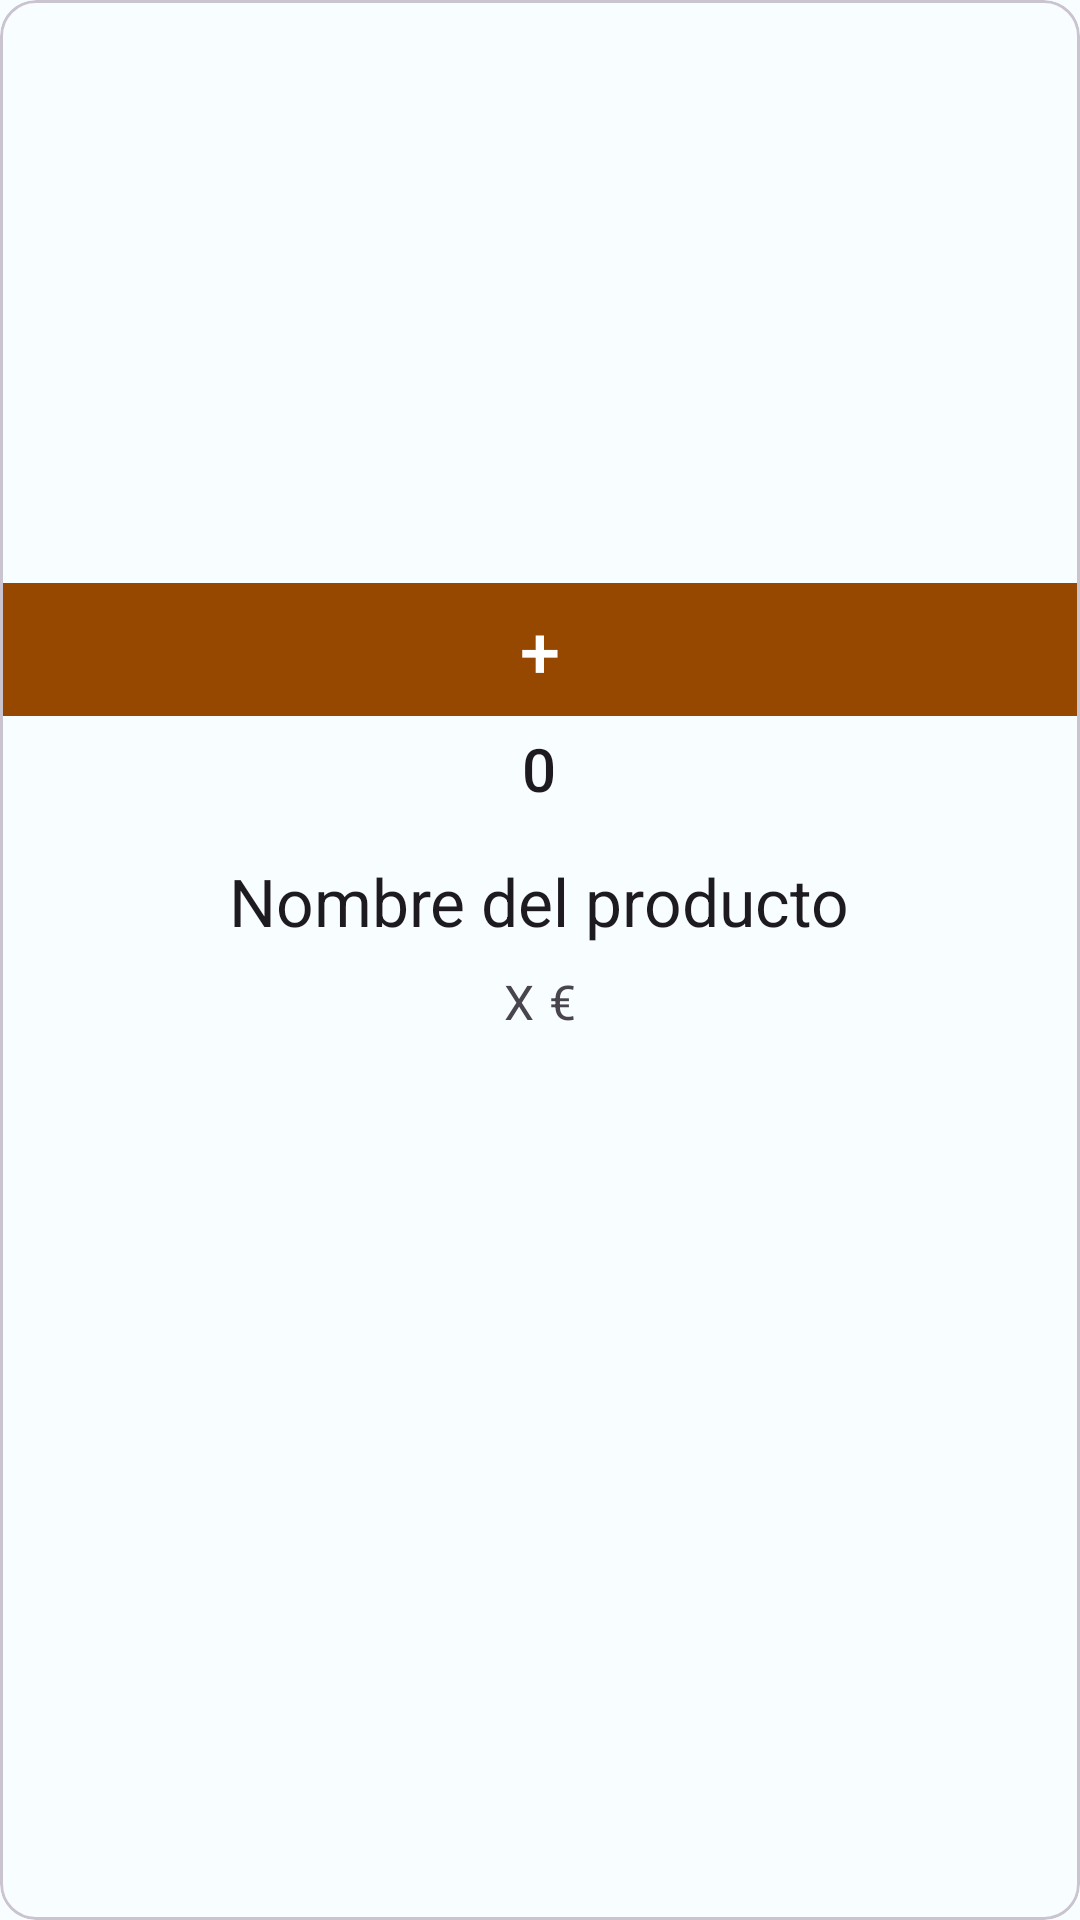

Layout XML and referenced resources for this Android screen:
<!-- AndroidManifest.xml: application theme Theme.Tarea2_JMP -->
<!-- res/layout/tarjeta.xml -->
<com.google.android.material.card.MaterialCardView xmlns:android="http://schemas.android.com/apk/res/android"
    xmlns:app="http://schemas.android.com/apk/res-auto"
    xmlns:tools="http://schemas.android.com/tools"
    android:id="@+id/card"
    android:layout_width="match_parent"
    android:layout_height="wrap_content"
    android:layout_margin="15dp"
    app:layout_constraintBottom_toBottomOf="parent"
    app:layout_constraintTop_toTopOf="parent">

    <LinearLayout
        android:layout_width="match_parent"
        android:layout_height="wrap_content"
        android:orientation="vertical">

        
        <ImageView
            android:id="@+id/ivFotoProducto"
            android:layout_width="match_parent"
            android:layout_height="194dp"
            android:contentDescription="@string/iv_tarjeta_contentDescription"
            android:scaleType="centerCrop"
            app:srcCompat="@drawable/ic_launcher_background" />

        
        <com.google.android.material.button.MaterialButton
            android:id="@+id/btnIncrementar"
            android:layout_width="match_parent"
            android:layout_height="match_parent"
            android:layout_marginTop="-4dp"
            android:layout_weight="0"
            android:text="@string/btn_aniadir"
            android:textColor="@android:color/white"
            android:textSize="24sp"
            app:cornerRadius="0dp" />

        <TextView
            android:id="@+id/contador"
            android:layout_width="wrap_content"
            android:layout_height="wrap_content"
            android:layout_gravity="center"
            android:text="@string/tv_Contador"
            android:textAppearance="?attr/textAppearanceHeadline6" />

        <LinearLayout
            android:layout_width="match_parent"
            android:layout_height="wrap_content"
            android:gravity="center"
            android:orientation="vertical"
            android:padding="16dp">

            <TextView
                android:id="@+id/tvNombreProducto"
                android:layout_width="wrap_content"
                android:layout_height="wrap_content"
                android:text="@string/tv_nombreProducto"
                android:textAppearance="?attr/textAppearanceTitleLarge" />

            <TextView
                android:id="@+id/tvPrecioProducto"
                android:layout_width="wrap_content"
                android:layout_height="wrap_content"
                android:layout_marginTop="8dp"
                android:text="@string/tv_precioEuros"
                android:textAppearance="?attr/textAppearanceBodyLarge"
                android:textColor="?android:attr/textColorSecondary" />

            <CheckBox
                android:id="@+id/chkVegano"
                android:layout_width="wrap_content"
                android:layout_height="wrap_content"
                android:layout_gravity="center"
                android:text="@string/chk_Vegano"
                android:visibility="gone"/> 

        </LinearLayout>


    </LinearLayout>

</com.google.android.material.card.MaterialCardView>
<!-- resources referenced by this layout -->
<resources>
  <string name="btn_aniadir">+</string>
  <string name="chk_Vegano">VEGANA</string>
  <string name="iv_tarjeta_contentDescription">Imagen correspondiente al producto</string>
  <string name="tv_Contador">0</string>
  <string name="tv_nombreProducto">Nombre del producto</string>
  <string name="tv_precioEuros">X €</string>
  <style name="Theme.Tarea2_JMP" parent="Base.Theme.Tarea2_JMP" />
  <color name="md_theme_light_primary">#974800</color>
  <color name="md_theme_light_onPrimary">#FFFFFF</color>
  <color name="md_theme_light_primaryContainer">#FFDBC7</color>
  <color name="md_theme_light_onPrimaryContainer">#311300</color>
  <color name="md_theme_light_secondary">#6C5E00</color>
  <color name="md_theme_light_onSecondary">#FFFFFF</color>
  <color name="md_theme_light_secondaryContainer">#FFE334</color>
  <color name="md_theme_light_onSecondaryContainer">#211C00</color>
  <color name="md_theme_light_tertiary">#795900</color>
  <color name="md_theme_light_onTertiary">#FFFFFF</color>
  <color name="md_theme_light_tertiaryContainer">#FFDEA0</color>
  <color name="md_theme_light_onTertiaryContainer">#261900</color>
  <color name="md_theme_light_error">#BA1A1A</color>
  <color name="md_theme_light_errorContainer">#FFDAD6</color>
  <color name="md_theme_light_onError">#FFFFFF</color>
  <color name="md_theme_light_onErrorContainer">#410002</color>
  <color name="md_theme_light_background">#F8FDFF</color>
  <color name="md_theme_light_onBackground">#001F25</color>
  <color name="md_theme_light_surface">#F8FDFF</color>
  <color name="md_theme_light_onSurface">#001F25</color>
  <color name="md_theme_light_surfaceVariant">#F4DED3</color>
  <color name="md_theme_light_onSurfaceVariant">#52443C</color>
  <color name="md_theme_light_outline">#84746A</color>
  <color name="md_theme_light_inverseOnSurface">#D6F6FF</color>
  <color name="md_theme_light_inverseSurface">#00363F</color>
  <color name="md_theme_light_inversePrimary">#FFB688</color>
</resources>
